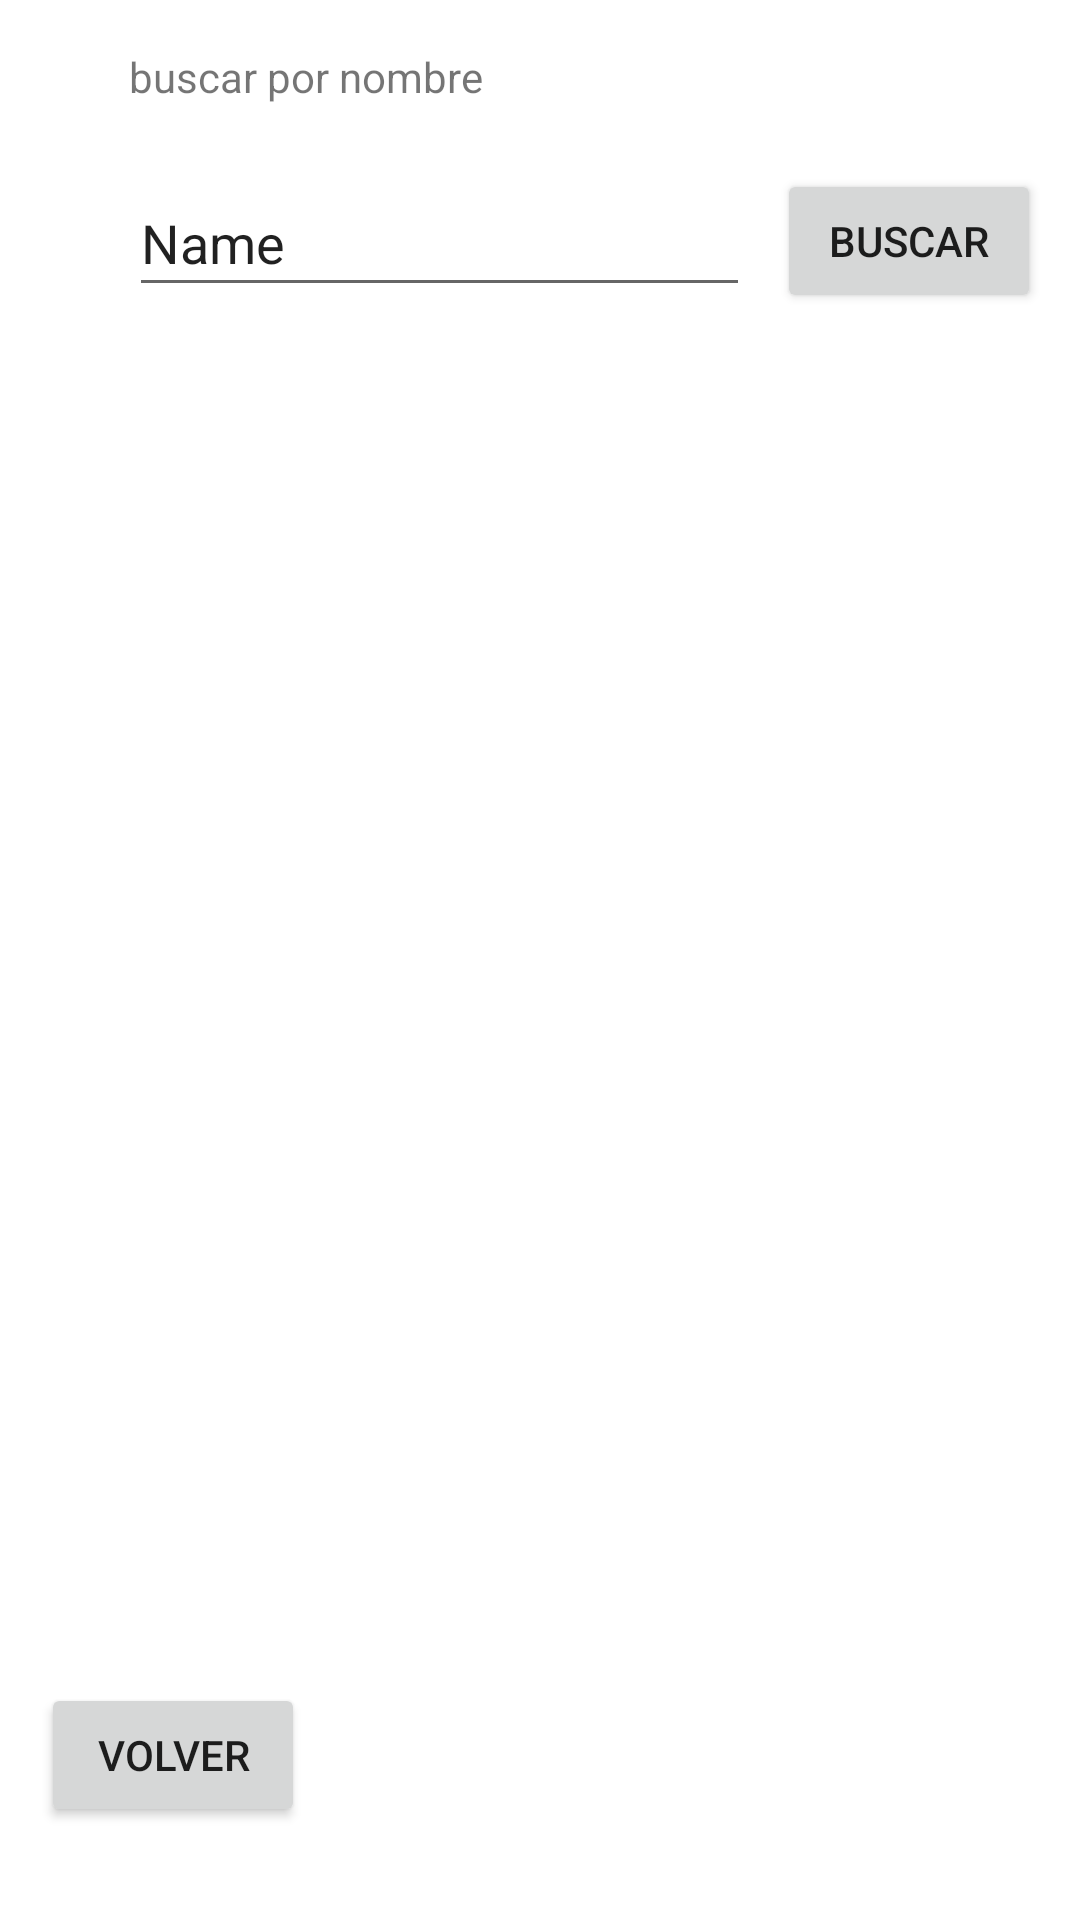

Layout XML and referenced resources for this Android screen:
<!-- AndroidManifest.xml: application theme Theme.ProyectoFinal3 -->
<!-- res/layout/activity_main3.xml -->
<?xml version="1.0" encoding="utf-8"?>
<androidx.constraintlayout.widget.ConstraintLayout xmlns:android="http://schemas.android.com/apk/res/android"
    xmlns:app="http://schemas.android.com/apk/res-auto"
    xmlns:tools="http://schemas.android.com/tools"
    android:layout_width="match_parent"
    android:layout_height="match_parent"
    tools:context=".MainActivity3">

    <EditText
        android:id="@+id/editTextTextPersonName"
        android:layout_width="207dp"
        android:layout_height="46dp"
        android:layout_marginStart="43dp"
        android:ems="10"
        android:inputType="textPersonName"
        android:text="Name"
        app:layout_constraintBottom_toBottomOf="parent"
        app:layout_constraintStart_toStartOf="parent"
        app:layout_constraintTop_toBottomOf="@+id/textView6"
        app:layout_constraintVertical_bias="0.024" />

    <Button
        android:id="@+id/button"
        android:layout_width="wrap_content"
        android:layout_height="wrap_content"
        android:text="buscar"
        app:layout_constraintBottom_toBottomOf="parent"
        app:layout_constraintEnd_toEndOf="parent"
        app:layout_constraintHorizontal_bias="0.413"
        app:layout_constraintStart_toEndOf="@+id/editTextTextPersonName"
        app:layout_constraintTop_toBottomOf="@+id/textView6"
        app:layout_constraintVertical_bias="0.024" />

    <TextView
        android:id="@+id/textView6"
        android:layout_width="134dp"
        android:layout_height="27dp"
        android:layout_marginStart="43dp"
        android:layout_marginTop="16dp"
        android:text="buscar por nombre"
        app:layout_constraintEnd_toEndOf="parent"
        app:layout_constraintHorizontal_bias="0.0"
        app:layout_constraintStart_toStartOf="parent"
        app:layout_constraintTop_toTopOf="parent" />

    <Button
        android:id="@+id/button2"
        android:layout_width="wrap_content"
        android:layout_height="wrap_content"
        android:text="volver"
        android:onClick="volver33"
        app:layout_constraintBottom_toBottomOf="parent"
        app:layout_constraintEnd_toEndOf="parent"
        app:layout_constraintHorizontal_bias="0.05"
        app:layout_constraintStart_toStartOf="parent"
        app:layout_constraintTop_toBottomOf="@+id/editTextTextPersonName"
        app:layout_constraintVertical_bias="0.937" />
</androidx.constraintlayout.widget.ConstraintLayout>
<!-- resources referenced by this layout -->
<resources>
  <style name="Theme.ProyectoFinal3" parent="Theme.MaterialComponents.DayNight.NoActionBar">
          
          <item name="colorPrimary">@color/purple_500</item>
          <item name="colorPrimaryVariant">@color/purple_700</item>
          <item name="colorOnPrimary">@color/white</item>
          
          <item name="colorSecondary">@color/purple_700</item>
          <item name="colorSecondaryVariant">#998490EA</item>
          <item name="colorOnSecondary">@color/black</item>
          
          <item name="android:statusBarColor" tools:targetApi="l">?attr/colorPrimaryVariant</item>
          
      </style>
  <!-- not gathered from this repository: default colours our renderer supplied (Android Studio template values) -->
  <color name="purple_500">#FF6200EE</color>
  <color name="purple_700">#FF3700B3</color>
  <color name="black">#FF000000</color>
  <color name="white">#FFFFFFFF</color>
</resources>
